The GitHub repository batestin1/coding_the_future_dio_redes_neurais contains a labelled image folder "rnc" with 5 categories: early blight, leaf mold, tomato early blight, tomato leaf mold, tomato mosaic virus. Examples follow, each with its label.

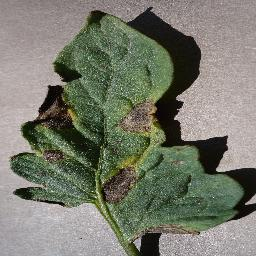
Label: early blight

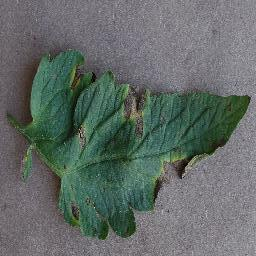
Label: tomato early blight

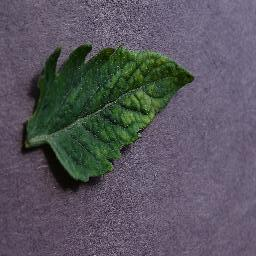
Label: tomato mosaic virus

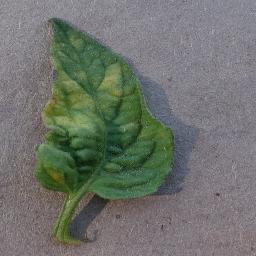
Label: tomato leaf mold

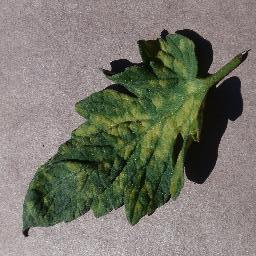
Label: leaf mold

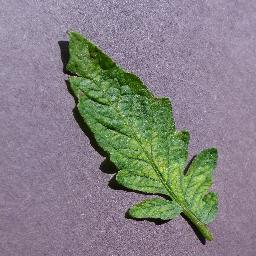
Label: tomato mosaic virus
